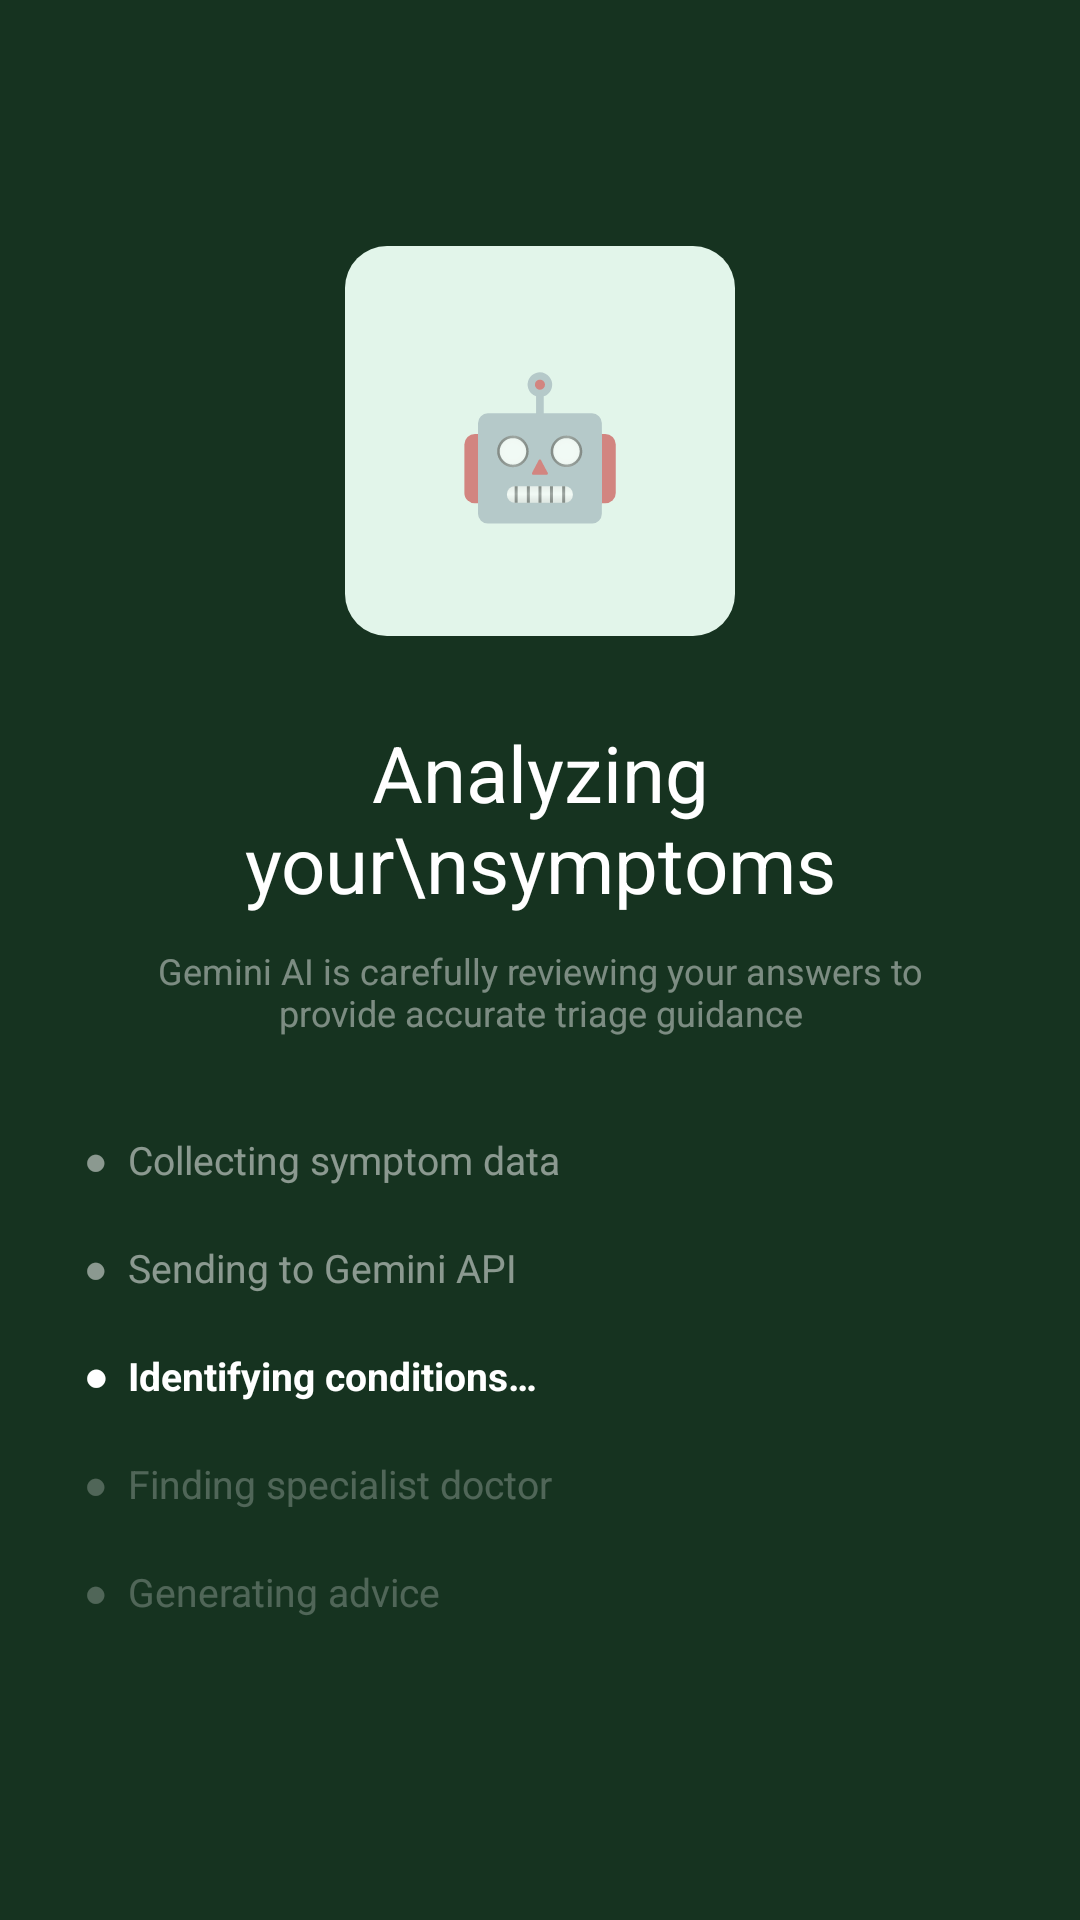

The Android layout XML behind this screen, and the referenced resources:
<!-- AndroidManifest.xml: application theme Theme.MediTriage -->
<!-- res/layout/fragment_analyzing.xml -->
<?xml version="1.0" encoding="utf-8"?>
<LinearLayout xmlns:android="http://schemas.android.com/apk/res/android"
    android:layout_width="match_parent"
    android:layout_height="match_parent"
    android:background="@color/forest"
    android:gravity="center"
    android:orientation="vertical"
    android:padding="28dp">

    <TextView
        android:layout_width="130dp"
        android:layout_height="130dp"
        android:background="@drawable/bg_mint_card"
        android:gravity="center"
        android:text="🤖"
        android:textSize="46sp" />

    <TextView
        android:layout_width="wrap_content"
        android:layout_height="wrap_content"
        android:layout_marginTop="28dp"
        android:gravity="center"
        android:text="Analyzing your\nsymptoms"
        android:textColor="@color/white"
        android:textSize="26sp" />

    <TextView
        android:layout_width="270dp"
        android:layout_height="wrap_content"
        android:layout_marginTop="10dp"
        android:gravity="center"
        android:text="Gemini AI is carefully reviewing your answers to provide accurate triage guidance"
        android:textColor="#70FFFFFF"
        android:textSize="12sp" />

    <LinearLayout
        android:layout_width="match_parent"
        android:layout_height="wrap_content"
        android:layout_marginTop="32dp"
        android:orientation="vertical">

        <TextView
            android:layout_width="match_parent"
            android:layout_height="36dp"
            android:text="●  Collecting symptom data"
            android:textColor="#80FFFFFF"
            android:textSize="13sp" />

        <TextView
            android:layout_width="match_parent"
            android:layout_height="36dp"
            android:text="●  Sending to Gemini API"
            android:textColor="#80FFFFFF"
            android:textSize="13sp" />

        <TextView
            android:layout_width="match_parent"
            android:layout_height="36dp"
            android:text="●  Identifying conditions…"
            android:textColor="@color/white"
            android:textStyle="bold"
            android:textSize="13sp" />

        <TextView
            android:layout_width="match_parent"
            android:layout_height="36dp"
            android:text="●  Finding specialist doctor"
            android:textColor="#40FFFFFF"
            android:textSize="13sp" />

        <TextView
            android:layout_width="match_parent"
            android:layout_height="36dp"
            android:text="●  Generating advice"
            android:textColor="#40FFFFFF"
            android:textSize="13sp" />
    </LinearLayout>

</LinearLayout>
<!-- resources referenced by this layout -->
<resources>
  <color name="forest">#163320</color>
  <color name="white">#FFFFFF</color>
  <!-- drawable bg_mint_card (drawable) -->
  <shape xmlns:android="http://schemas.android.com/apk/res/android">
      <solid android:color="@color/mint" />
      <corners android:radius="14dp" />
  </shape>
  <style name="Theme.MediTriage" parent="Base.Theme.MediTriage" />
  <color name="mint">#E2F5EA</color>
  <style name="Base.Theme.MediTriage" parent="Theme.MaterialComponents.DayNight.NoActionBar">
          <item name="android:windowLightStatusBar">false</item>
          <item name="android:navigationBarColor">@color/white</item>
          <item name="colorPrimary">@color/green</item>
          <item name="colorPrimaryVariant">@color/forest</item>
          <item name="colorAccent">@color/lite_green</item>
      </style>
  <color name="green">#1E6B3C</color>
  <color name="lite_green">#52C47A</color>
</resources>
